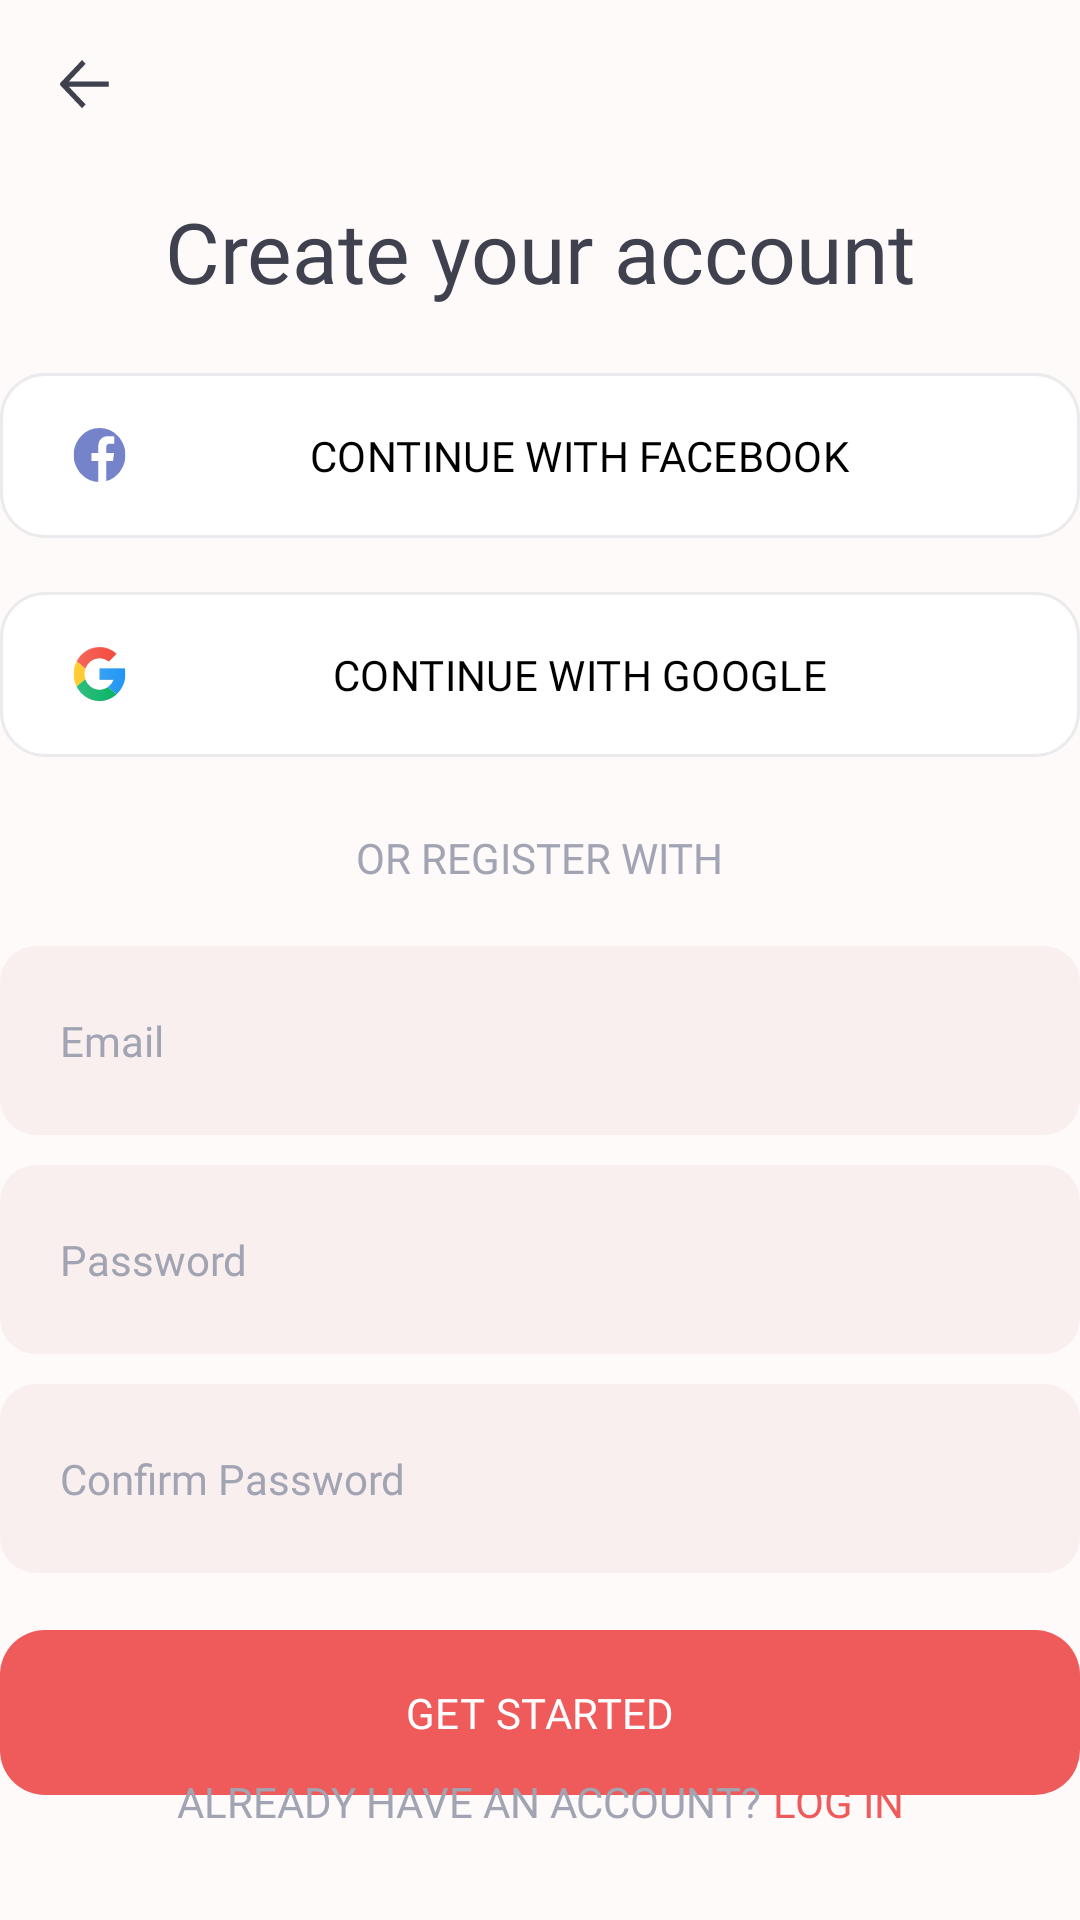

Here is an Android app screen rendered from its layout file. Give the layout XML and the strings, colors and styles it references.
<!-- AndroidManifest.xml: application theme Base.Theme.Nottie -->
<!-- res/layout/fragment_signup.xml -->
<?xml version="1.0" encoding="utf-8"?>
<androidx.constraintlayout.widget.ConstraintLayout xmlns:android="http://schemas.android.com/apk/res/android"
    xmlns:tools="http://schemas.android.com/tools"
    android:layout_width="match_parent"
    android:layout_height="match_parent"
    xmlns:app="http://schemas.android.com/apk/res-auto"
    android:layout_margin="8dp"
    tools:context=".ui.fragment.SignupFragment">

    <TextView
        android:id="@+id/tv_welcome_back"
        android:layout_width="wrap_content"
        android:layout_height="wrap_content"
        app:layout_constraintTop_toTopOf="parent"
        app:layout_constraintStart_toStartOf="parent"
        app:layout_constraintEnd_toEndOf="parent"
        android:layout_marginTop="65dp"
        android:text="Create your account"
        android:fontFamily="@font/figtreeregular"
        android:textSize="28sp"
        android:textColor="#3F414E"
        />
    <com.google.android.material.button.MaterialButton
        android:id="@+id/btn_facebook_login"
        android:layout_width="wrap_content"
        android:layout_height="wrap_content"
        app:strokeColor="#EBEAEC"
        app:strokeWidth="1dp"
        app:layout_constraintTop_toBottomOf="@id/tv_welcome_back"
        app:layout_constraintStart_toStartOf="parent"
        app:layout_constraintEnd_toEndOf="parent"
        android:backgroundTint="@color/white"
        android:text="CONTINUE WITH FACEBOOK"
        android:textColor="@color/black"
        android:fontFamily="@font/figtreemedium"
        app:cornerRadius="15dp"
        app:iconTint="@null"
        app:icon="@drawable/facebook_logo"
        android:minWidth="374dp"
        android:minHeight="63dp"
        android:layout_marginTop="18dp"
        />

    <com.google.android.material.button.MaterialButton
        android:id="@+id/btn_google_login"
        android:layout_width="wrap_content"
        android:layout_height="wrap_content"
        app:layout_constraintTop_toBottomOf="@id/btn_facebook_login"
        android:minWidth="374dp"
        android:minHeight="63dp"
        app:cornerRadius="15dp"
        app:layout_constraintStart_toStartOf="parent"
        app:layout_constraintEnd_toEndOf="parent"
        app:strokeColor="#EBEAEC"
        app:strokeWidth="1dp"
        android:backgroundTint="@color/white"
        android:text="CONTINUE WITH GOOGLE"
        android:fontFamily="@font/figtreemedium"
        android:textColor="@color/black"
        app:icon="@drawable/google"
        app:iconTintMode="multiply"
        app:iconTint="@null"
        android:layout_marginTop="10dp"
        />
    <TextView
        android:id="@+id/tv_or_login_with"
        android:layout_width="wrap_content"
        android:layout_height="wrap_content"
        android:text="OR REGISTER WITH"
        android:textColor="#A1A4B2"
        android:fontFamily="@font/figtreebold"
        app:layout_constraintTop_toBottomOf="@id/btn_google_login"
        app:layout_constraintStart_toStartOf="parent"
        app:layout_constraintEnd_toEndOf="parent"
        android:layout_marginTop="20dp"
        />
    <com.google.android.material.textfield.TextInputEditText
        android:id="@+id/edittext_email"
        android:layout_width="wrap_content"
        android:layout_height="wrap_content"
        android:background="@drawable/edit_text_design"
        app:layout_constraintTop_toBottomOf="@+id/tv_or_login_with"
        app:layout_constraintStart_toStartOf="parent"
        app:layout_constraintEnd_toEndOf="parent"
        android:minWidth="374dp"
        android:minHeight="63dp"
        android:textColor="@color/black"
        app:circularflow_radiusInDP="12dp"
        android:textSize="14sp"
        android:fontFamily="@font/figtreeregular"
        android:hint="Email"
        android:paddingStart="20dp"
        android:textColorHint="#A1A4B2"
        android:layout_marginTop="20dp"
        />

    <com.google.android.material.textfield.TextInputEditText
        android:id="@+id/edittext_password"
        android:layout_width="wrap_content"
        android:layout_height="wrap_content"
        android:background="@drawable/edit_text_design"
        app:layout_constraintTop_toBottomOf="@+id/edittext_email"
        app:layout_constraintStart_toStartOf="parent"
        app:layout_constraintEnd_toEndOf="parent"
        android:minWidth="374dp"
        android:minHeight="63dp"
        android:textColor="@color/black"
        app:circularflow_radiusInDP="12dp"
        android:textSize="14sp"
        android:fontFamily="@font/figtreeregular"
        android:hint="Password"
        android:paddingStart="20dp"
        android:textColorHint="#A1A4B2"
        android:layout_marginTop="10dp"
        />
    <com.google.android.material.textfield.TextInputEditText
        android:id="@+id/edittext_confirm_password"
        android:layout_width="wrap_content"
        android:layout_height="wrap_content"
        android:background="@drawable/edit_text_design"
        app:layout_constraintTop_toBottomOf="@+id/edittext_password"
        app:layout_constraintStart_toStartOf="parent"
        app:layout_constraintEnd_toEndOf="parent"
        android:minWidth="374dp"
        android:minHeight="63dp"
        android:textColor="@color/black"
        app:circularflow_radiusInDP="12dp"
        android:fontFamily="@font/figtreeregular"
        android:inputType="textPassword"
        android:textSize="14sp"
        android:hint="Confirm Password"
        android:paddingStart="20dp"
        android:textColorHint="#A1A4B2"
        android:layout_marginTop="10dp"
        />
    <com.google.android.material.button.MaterialButton
        android:id="@+id/btn_get_started"
        android:layout_width="wrap_content"
        android:layout_height="wrap_content"
        app:layout_constraintTop_toBottomOf="@+id/edittext_confirm_password"
        app:layout_constraintStart_toStartOf="parent"
        app:layout_constraintEnd_toEndOf="parent"
        android:layout_marginTop="15dp"
        app:cornerRadius="15dp"
        android:minWidth="374dp"
        android:minHeight="63dp"
        android:textColor="@color/white"
        android:text="GET STARTED"
        android:fontFamily="@font/figtreemedium"
        />
    <TextView
        android:id="@+id/tv_already_have_an_account"
        android:layout_width="wrap_content"
        android:layout_height="wrap_content"
        android:text="ALREADY HAVE AN ACCOUNT?"
        app:layout_constraintStart_toStartOf="parent"
        app:layout_constraintEnd_toStartOf="@id/tv_login"
        app:layout_constraintBottom_toBottomOf="parent"
        app:layout_constraintHorizontal_chainStyle="packed"
        android:layout_marginBottom="30dp"
        android:textColor="#A1A4B2"
        android:fontFamily="@font/figtreemedium"
        />
    <TextView
        android:id="@+id/tv_login"
        android:layout_width="wrap_content"
        android:layout_height="wrap_content"
        android:layout_marginStart="4dp"
        android:text="LOG IN"
        app:layout_constraintStart_toEndOf="@id/tv_already_have_an_account"
        app:layout_constraintEnd_toEndOf="parent"
        app:layout_constraintBottom_toBottomOf="parent"
        android:layout_marginBottom="30dp"
        android:textColor="@color/red"
        android:fontFamily="@font/figtreemedium"
        />
    <ImageView
        android:id="@+id/iv_back_icon"
        android:layout_width="wrap_content"
        android:layout_height="wrap_content"
        android:src="@drawable/back_icon"
        app:layout_constraintTop_toTopOf="parent"
        app:layout_constraintStart_toStartOf="parent"
        android:layout_margin="20dp"
        />


</androidx.constraintlayout.widget.ConstraintLayout>
<!-- resources referenced by this layout -->
<resources>
  <color name="black">#FF000000</color>
  <color name="red">#EF5A5A</color>
  <color name="white">#FFFFFFFF</color>
  <!-- drawable back_icon (drawable) -->
  <vector xmlns:android="http://schemas.android.com/apk/res/android"
      android:width="17dp"
      android:height="17dp"
      android:viewportWidth="17"
      android:viewportHeight="17">
    <path
        android:pathData="M16.259,8.929L2.976,8.929L8.551,14.812L7.355,16.072L0.198,8.542C-0.066,8.264 -0.066,7.818 0.198,7.54L7.355,0L8.551,1.26L2.976,7.143L16.259,7.143L16.259,8.036L16.259,8.929Z"
        android:fillColor="#3F414E"/>
  </vector>
  <!-- drawable edit_text_design (drawable) -->
  <?xml version="1.0" encoding="utf-8"?>
  <shape xmlns:android="http://schemas.android.com/apk/res/android"
      android:shape="rectangle"
      >
      <corners
          android:radius="12dp"
          />
      <solid
          android:color="#FAEFEF"
          />
      <stroke
          android:color="#A1A4B2"
          />
  </shape>
  <!-- drawable facebook_logo (drawable) -->
  <vector xmlns:android="http://schemas.android.com/apk/res/android"
      android:width="24dp"
      android:height="23dp"
      android:viewportWidth="24"
      android:viewportHeight="23">
    <group>
      <clip-path
          android:pathData="M0.738,0h23v23h-23z"/>
      <path
          android:pathData="M12.238,23C5.888,23 0.738,17.85 0.738,11.5C0.738,5.15 5.888,0 12.238,0C18.589,0 23.738,5.15 23.738,11.5C23.738,17.85 18.589,23 12.238,23Z"
          android:fillColor="#7583CA"/>
      <path
          android:pathData="M15.228,23V14.092H18.218L18.667,10.621H15.228V8.404C15.228,7.399 15.506,6.714 16.948,6.714H18.786V3.611C18.469,3.57 17.376,3.475 16.107,3.475C13.457,3.475 11.642,5.092 11.642,8.064V10.624H8.646V14.094H11.642V23H15.228Z"
          android:fillColor="#ffffff"/>
    </group>
  </vector>
  <!-- drawable google: vector/xml drawable (drawable, 4015 chars, omitted) -->
  <style name="Base.Theme.Nottie" parent="Theme.Material3.DayNight.NoActionBar">
          
          <item name="colorPrimary">@color/red</item>
          <item name="android:statusBarColor">@color/backgroundColor</item>
          <item name="android:windowBackground">@color/backgroundColor</item>
          <item name="colorOnPrimary">@color/white</item>
          <item name="android:windowLightStatusBar">true</item>
  
      </style>
  <color name="backgroundColor">#FFFAFA</color>
</resources>
